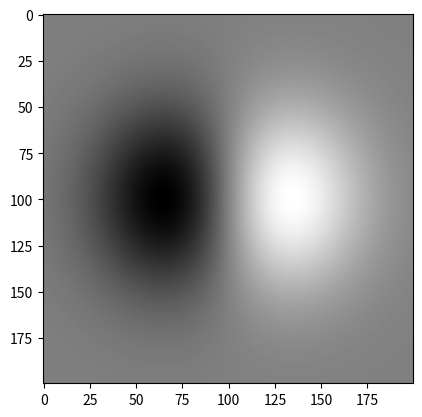

Recreate this plot in Python.
import matplotlib.pyplot as plt
import numpy as np

# Generate some data...
x, y = np.meshgrid(np.linspace(-2, 2, 200), np.linspace(-2, 2, 200))
x, y = x - x.mean(), y - y.mean()
z = x * np.exp(-x ** 2 - y ** 2)

# Plot the grid
plt.imshow(z)
plt.gray()
plt.show()
